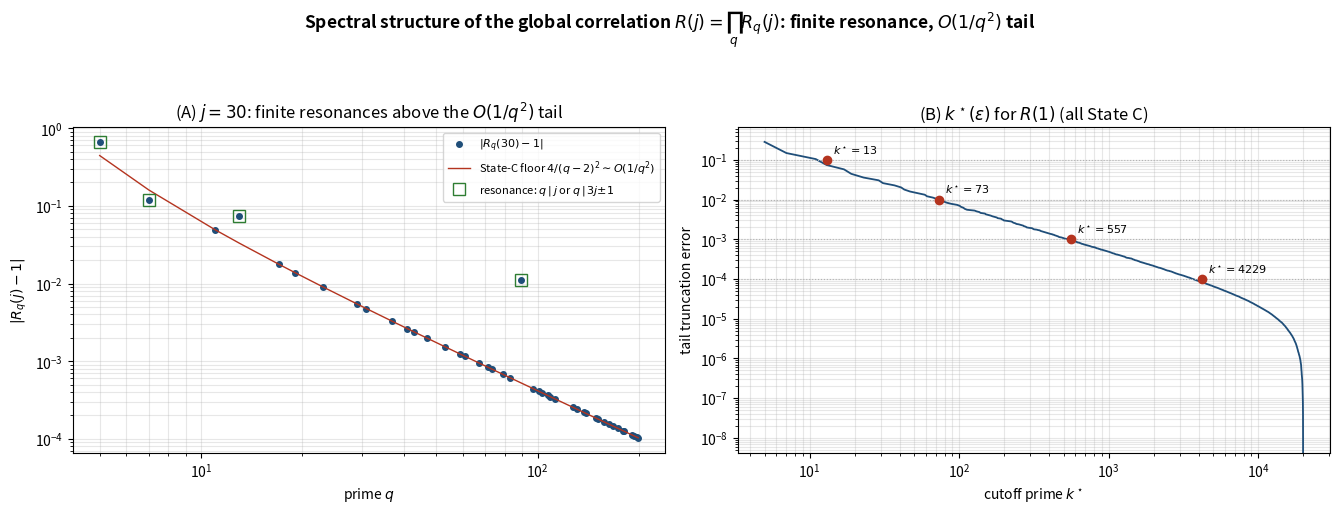

The matplotlib source for this figure:
#!/usr/bin/env python3
# -*- coding: utf-8 -*-
"""Figure for Part XXII: finite resonance vs O(1/q^2) tail, and the k*(eps) cutoff."""
import math, numpy as np
import matplotlib; matplotlib.use("Agg"); import matplotlib.pyplot as plt

def sieve(limit):
    s=bytearray([1])*(limit+1); s[0]=s[1]=0
    for i in range(2,int(limit**0.5)+1):
        if s[i]:
            for k in range(i*i,limit+1,i): s[k]=0
    return [p for p in range(5,limit+1) if s[p]]

def Rq(q,j):
    a=pow(6,-1,q); U={a,(-a)%q,(a-j)%q,(-a-j)%q}
    return (q-len(U))/q/((q-2)/q)**2

fig,ax=plt.subplots(1,2,figsize=(13.5,5.2))
fig.suptitle("Spectral structure of the global correlation $R(j)=\\prod_q R_q(j)$: "
             "finite resonance, $O(1/q^2)$ tail",fontsize=12.5,fontweight="bold")

# Panel A: |R_q(j)-1| vs q for j=30; resonances (State A/B) above the State-C floor
a=ax[0]; j=30; P=sieve(200)
dev=[abs(Rq(q,j)-1) for q in P]
a.loglog(P,dev,"o",ms=4,color="#1f4e79",label=f"$|R_q({j})-1|$")
qq=np.array([5]+P); a.loglog(qq,4/(qq-2)**2,"-",color="#b4341f",lw=1,
        label=r"State-C floor $4/(q-2)^2 \sim O(1/q^2)$")
# annotate resonance primes (q | j or q | 3j+-1)
res=[q for q in P if (j%q==0) or ((3*j-1)%q==0) or ((3*j+1)%q==0)]
a.loglog(res,[abs(Rq(q,j)-1) for q in res],"s",ms=9,mfc="none",mec="#2e7d32",
         label="resonance: $q\\,|\\,j$ or $q\\,|\\,3j{\\pm}1$")
a.set_xlabel("prime $q$"); a.set_ylabel(r"$|R_q(j)-1|$")
a.set_title(f"(A) $j={j}$: finite resonances above the $O(1/q^2)$ tail")
a.legend(fontsize=8); a.grid(alpha=.3,which="both")

# Panel B: truncation error vs cutoff prime k*, j=1 (all State C)
b=ax[1]; primes=sieve(20000)
ln_full=sum(math.log(Rq(q,1)) for q in primes)
ks=[]; errs=[]; cum=0.0
for q in primes:
    cum+=math.log(Rq(q,1)); ks.append(q); errs.append(abs(math.exp(ln_full-cum)-1))
b.loglog(ks,errs,"-",color="#1f4e79",lw=1.3)
table=[(1e-1,13),(1e-2,73),(1e-3,557),(1e-4,4229)]
for eps,kk in table:
    b.axhline(eps,color="0.7",ls=":",lw=.8)
    b.plot(kk,eps,"o",color="#b4341f",ms=6)
    b.annotate(f"$k^\\star={kk}$",(kk,eps),fontsize=8,xytext=(kk*1.1,eps*1.4))
b.set_xlabel("cutoff prime $k^\\star$"); b.set_ylabel("tail truncation error")
b.set_title("(B) $k^\\star(\\varepsilon)$ for $R(1)$ (all State C)")
b.grid(alpha=.3,which="both")
fig.tight_layout(rect=[0,0,1,0.94])
fig.savefig("fig_spectral_cutoff.png",dpi=200); fig.savefig("fig_spectral_cutoff.pdf")
print("wrote fig_spectral_cutoff.{png,pdf}; resonance primes for j=30:",res)
